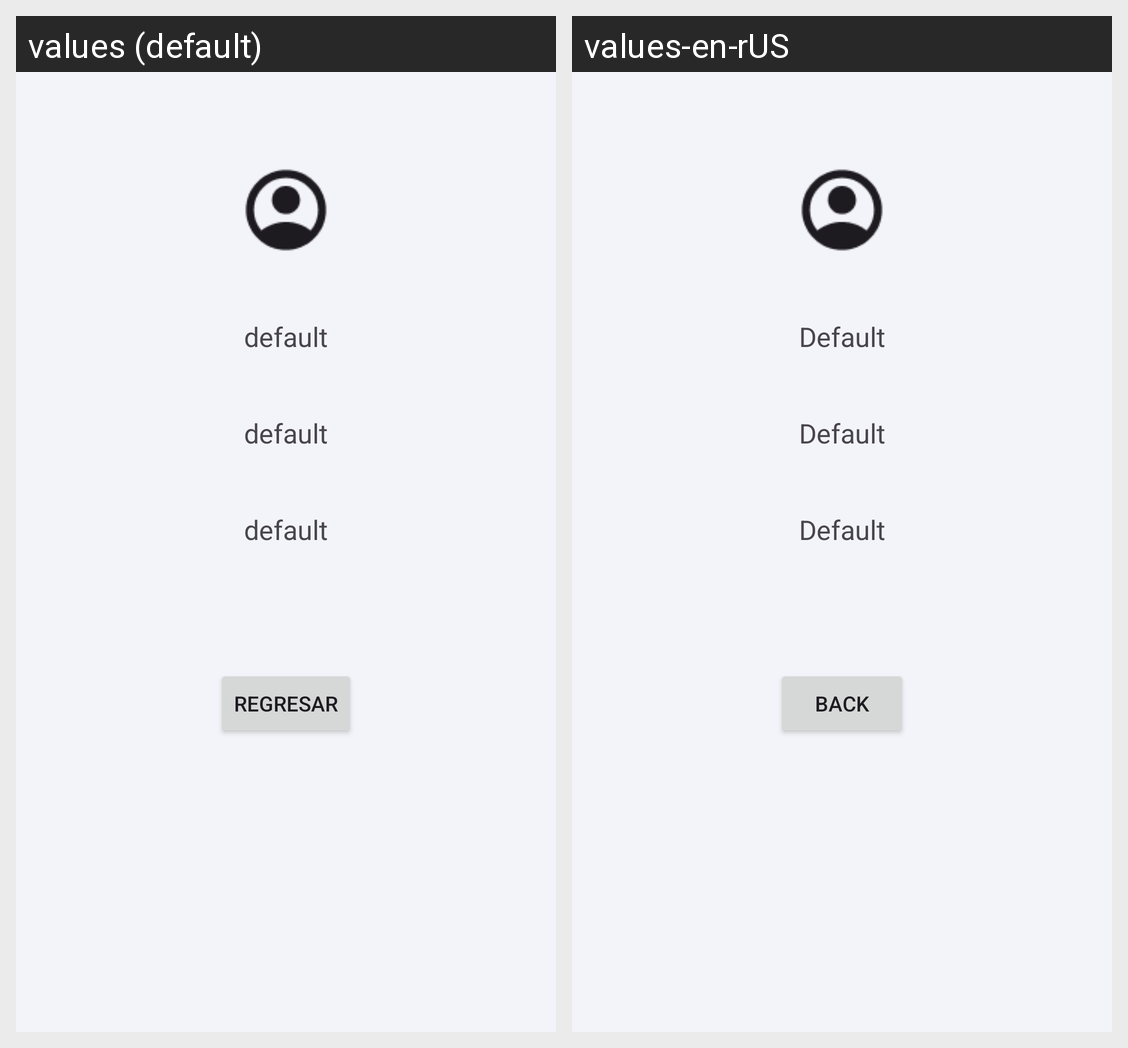

Translations of the strings shown on this Android screen, per locale in the grid:
Android screen res/layout/activity_secondfhc.xml rendered under 2 locales, left to right: values (default), values-en-rUS. Device: Nexus 5 (rendered at 1080×1920; each locale shown at half size, 540×960, under a caption strip naming it); theme Theme.Module4Eqp2.
Strings drawn on this screen, with the default value and each locale's value (text and hints the layout hard-codes, and strings that could not be matched under every locale, appear in the picture but are not listed):

txtDefault
  values: default
  values-en-rUS: Default

btnBack
  values: Regresar
  values-en-rUS: Back
